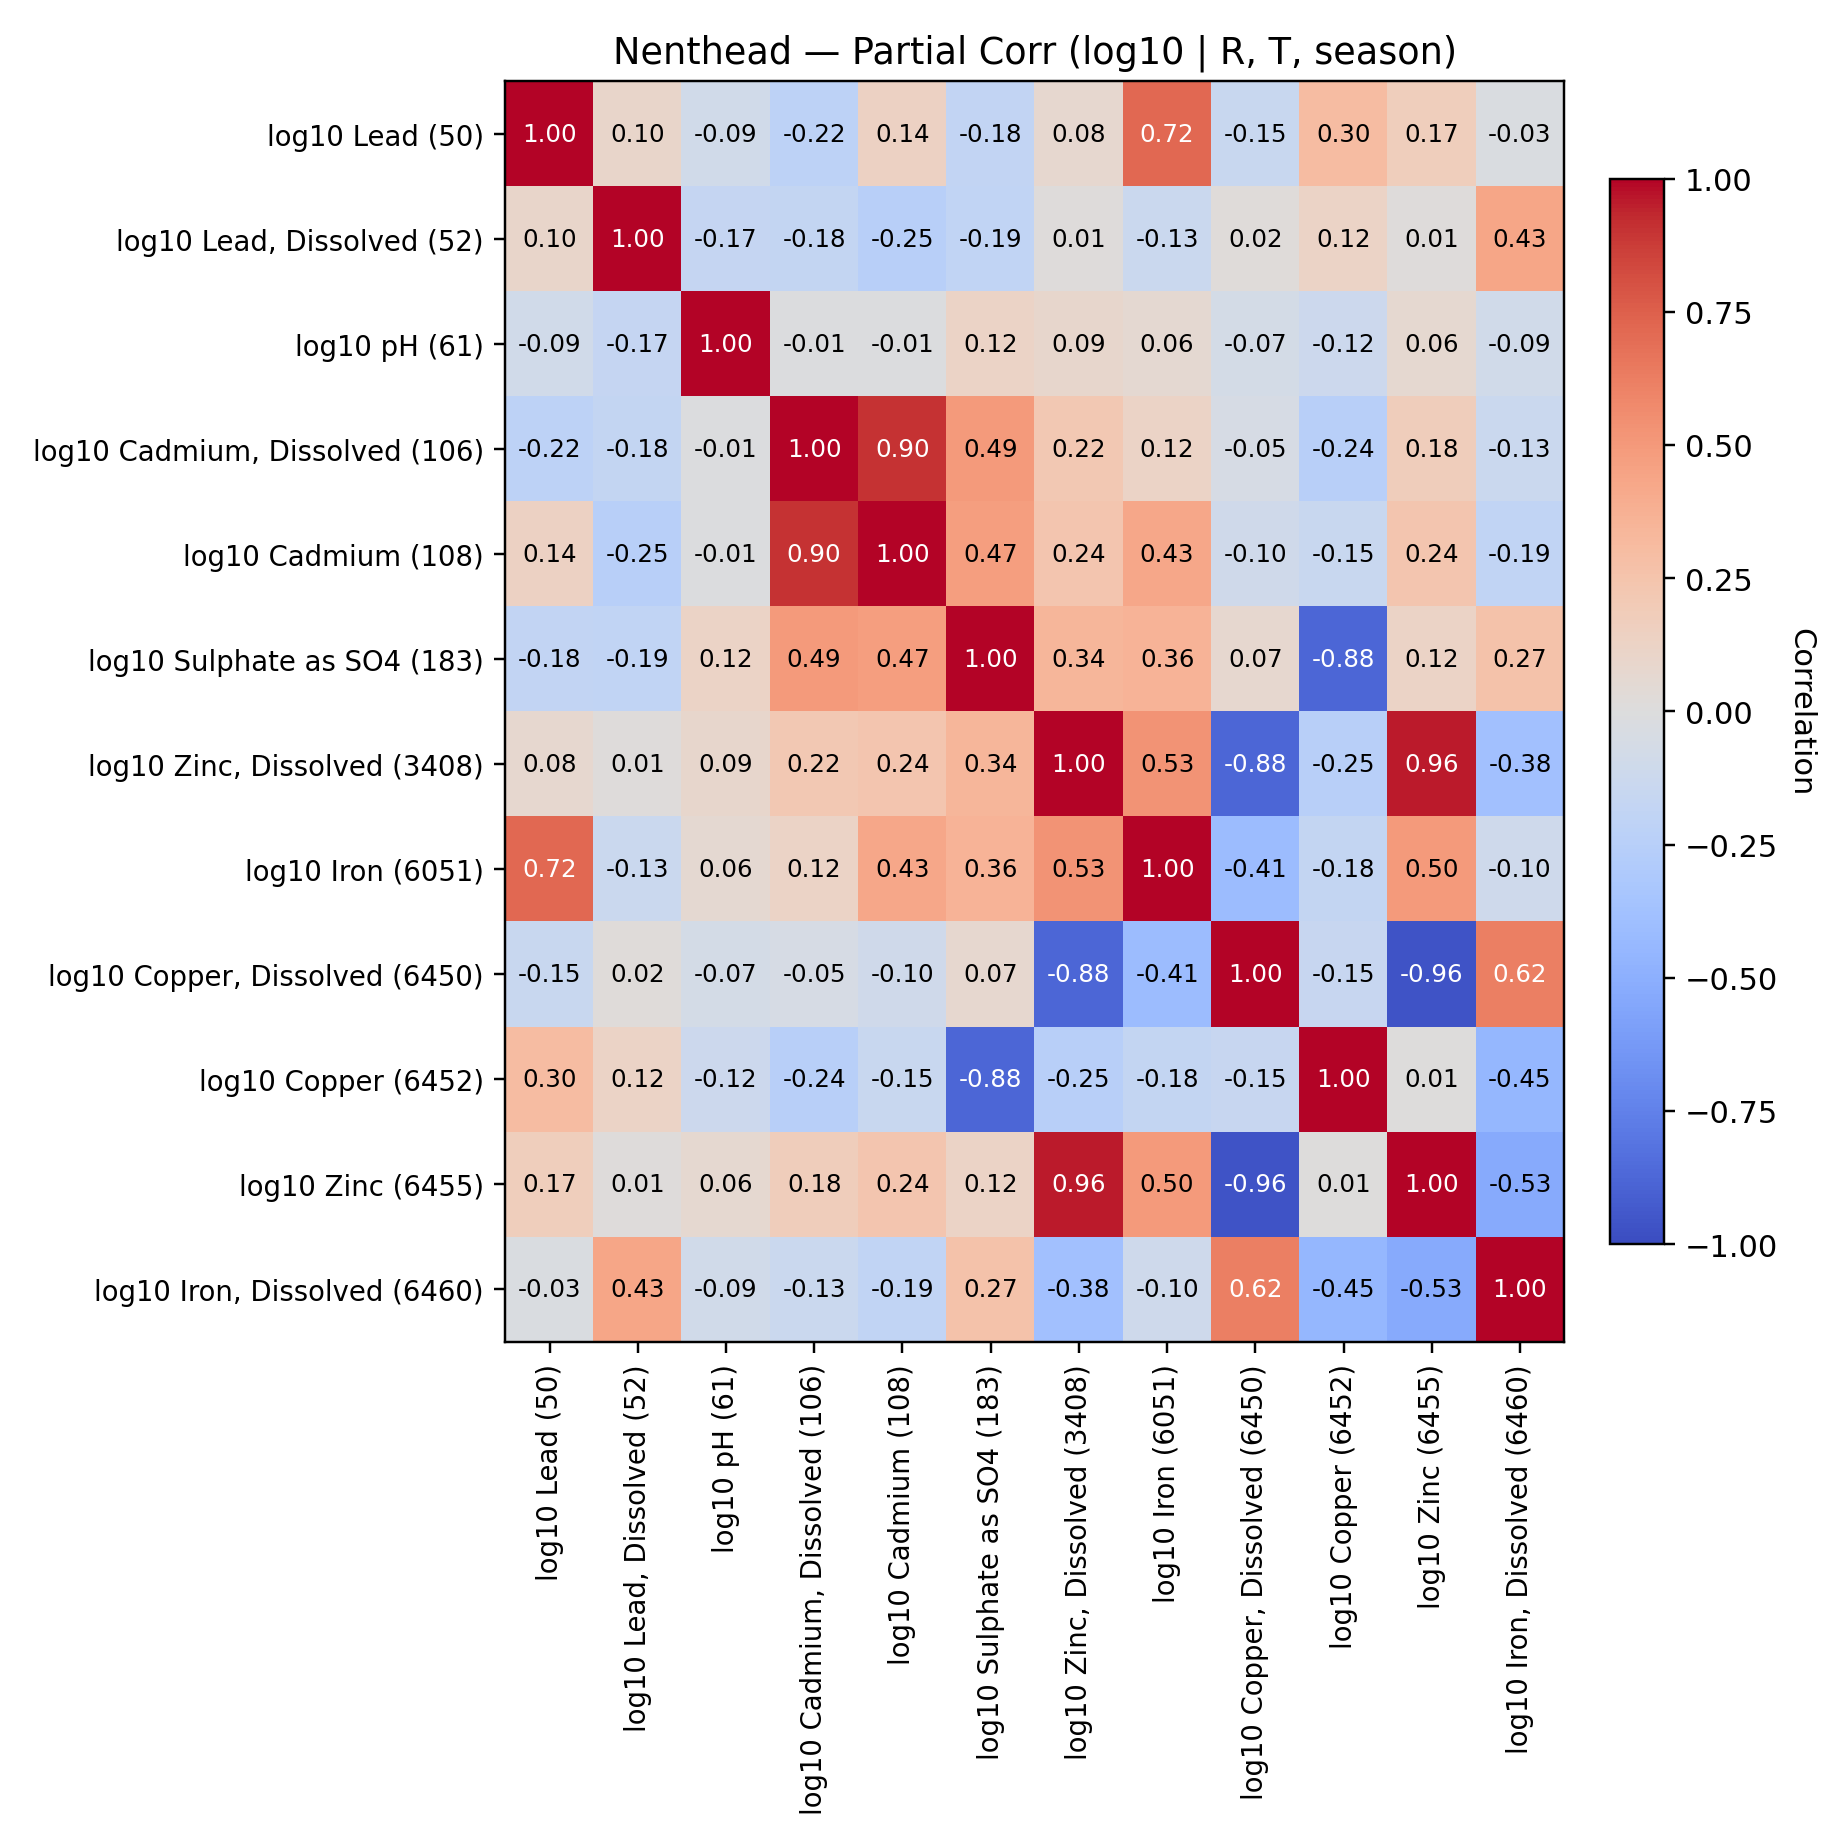

Source data for this figure (header and first rows):
, log10 Lead (50), log10 Lead, Dissolved (52), log10 pH (61), log10 Cadmium, Dissolved (106), log10 Cadmium (108), log10 Sulphate as SO4 (183), log10 Zinc, Dissolved (3408), log10 Iron (6051), log10 Copper, Dissolved (6450), log10 Copper (6452), log10 Zinc (6455), log10 Iron, Dissolved (6460)
log10 Lead (50), 1.0, 0.09605, -0.08652, -0.2164, 0.1371, -0.1818, 0.07547, 0.7153, -0.145, 0.2972, 0.1683, -0.02848
log10 Lead, Dissolved (52), 0.09605, 1.0, -0.1659, -0.1785, -0.248, -0.1932, 0.009923, -0.1307, 0.01717, 0.1201, 0.01229, 0.4314
log10 pH (61), -0.08652, -0.1659, 1.0, -0.01204, -0.01288, 0.1246, 0.08761, 0.05835, -0.06807, -0.121, 0.06302, -0.09054
log10 Cadmium, Dissolved (106), -0.2164, -0.1785, -0.01204, 1.0, 0.9044, 0.4926, 0.216, 0.1183, -0.04928, -0.2433, 0.1786, -0.1314
log10 Cadmium (108), 0.1371, -0.248, -0.01288, 0.9044, 1.0, 0.4722, 0.2381, 0.4276, -0.0984, -0.1466, 0.2402, -0.1934
log10 Sulphate as SO4 (183), -0.1818, -0.1932, 0.1246, 0.4926, 0.4722, 1.0, 0.3433, 0.3557, 0.07413, -0.8781, 0.1228, 0.2654
log10 Zinc, Dissolved (3408), 0.07547, 0.009923, 0.08761, 0.216, 0.2381, 0.3433, 1.0, 0.5263, -0.8776, -0.2489, 0.9558, -0.3812
log10 Iron (6051), 0.7153, -0.1307, 0.05835, 0.1183, 0.4276, 0.3557, 0.5263, 1.0, -0.4066, -0.1782, 0.4961, -0.1032
log10 Copper, Dissolved (6450), -0.145, 0.01717, -0.06807, -0.04928, -0.0984, 0.07413, -0.8776, -0.4066, 1.0, -0.1526, -0.9644, 0.6241
log10 Copper (6452), 0.2972, 0.1201, -0.121, -0.2433, -0.1466, -0.8781, -0.2489, -0.1782, -0.1526, 1.0, 0.006968, -0.4521
log10 Zinc (6455), 0.1683, 0.01229, 0.06302, 0.1786, 0.2402, 0.1228, 0.9558, 0.4961, -0.9644, 0.006968, 1.0, -0.5286
log10 Iron, Dissolved (6460), -0.02848, 0.4314, -0.09054, -0.1314, -0.1934, 0.2654, -0.3812, -0.1032, 0.6241, -0.4521, -0.5286, 1.0
